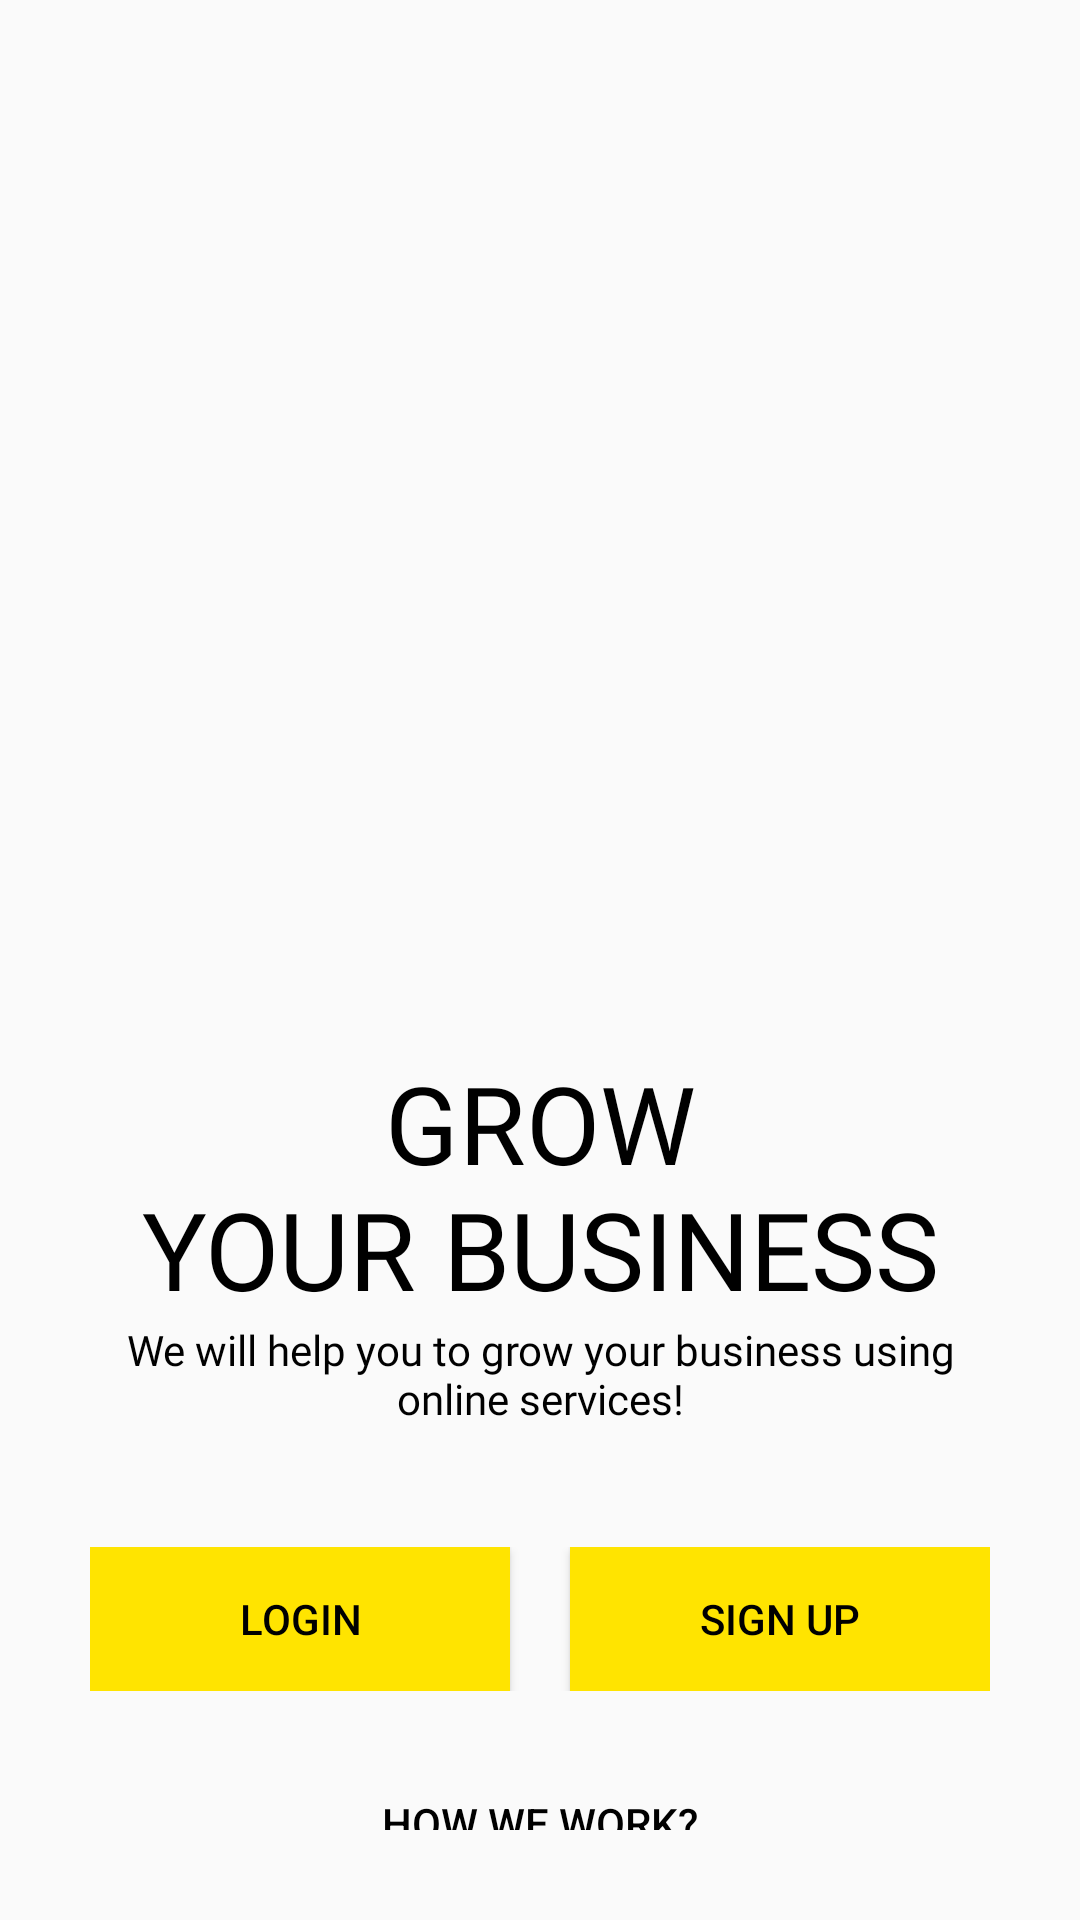

Produce the Android XML layout that renders to this screen, including the resource entries it uses.
<!-- AndroidManifest.xml: application theme AppTheme -->
<!-- res/layout/activity_retailer_start_up_screen.xml -->
<?xml version="1.0" encoding="utf-8"?>
<ScrollView xmlns:android="http://schemas.android.com/apk/res/android"
    xmlns:app="http://schemas.android.com/apk/res-auto"
    xmlns:tools="http://schemas.android.com/tools"
    android:layout_width="match_parent"
    android:layout_height="match_parent"

    android:padding="30dp"
    android:transitionName="transition_login"
    tools:context=".Common.LoginSignup.RetailerStartUpScreen">

    <LinearLayout
        android:layout_width="match_parent"
        android:layout_height="wrap_content"
        android:orientation="vertical">

        <ImageView
            android:layout_width="match_parent"
            android:layout_height="200dp"
            android:src="@drawable/black_circle"/>

        <TextView
        android:layout_width="wrap_content"
        android:layout_height="wrap_content"
        android:layout_gravity="center"
        android:fontFamily="@font/muli_black"
        android:text="@string/retailer_heading"
        android:textAlignment="center"
        android:textColor="@color/black"
        android:textSize="36sp"
        android:textAllCaps="true"
        android:layout_marginTop="120dp"/>

        <TextView
            android:layout_width="wrap_content"
            android:layout_height="wrap_content"
            android:layout_gravity="center"
            android:fontFamily="@font/muli_extralight"
            android:text="@string/retailer_tag_line"
            android:textAlignment="center"
            android:textColor="@color/black"/>

        <LinearLayout
            android:layout_width="match_parent"
            android:layout_height="wrap_content"
            android:layout_marginTop="40dp">

            <Button
                android:id="@+id/login_btn"
                android:layout_width="0dp"
                android:layout_height="wrap_content"
                android:text="LOGIN"
                android:layout_weight="1"
                android:textColor="@color/black"
                android:layout_marginRight="10dp"
                android:background="@color/colorPrimary"
                android:onClick="callLoginScreen"
                android:transitionName="transition_login"/>

            <Button
                android:id="@+id/signup_btn"
                android:layout_width="0dp"
                android:layout_height="wrap_content"
                android:text="SIGN UP"
                android:layout_weight="1"
                android:textColor="@color/black"
                android:layout_marginLeft="10dp"
                android:onClick="callSignUpScreen"
                android:background="@color/colorPrimary"
                android:transitionName="transition_signup"/>


        </LinearLayout>

        <Button
            android:layout_width="match_parent"
            android:layout_height="wrap_content"
            android:text="@string/how_we_work"
            android:layout_weight="1"
            android:textColor="@color/black"
            android:layout_marginTop="20dp"
            android:background="#00000000"/>


    </LinearLayout>

</ScrollView>
<!-- resources referenced by this layout -->
<resources>
  <color name="black">#000</color>
  <color name="colorPrimary">#ffe400</color>
  <string name="how_we_work">How we work?</string>
  <string name="retailer_heading">Grow\nYour Business</string>
  <string name="retailer_tag_line">We will help you to grow your business using online services!</string>
  <style name="AppTheme" parent="Theme.MaterialComponents.Light.NoActionBar.Bridge">
          
          <item name="colorPrimary">@color/colorPrimary</item>
          <item name="colorPrimaryDark">@color/colorPrimaryDark</item>
          <item name="colorAccent">@color/colorAccent</item>
      </style>
  <color name="colorPrimaryDark">#ffa600</color>
  <color name="colorAccent">#272727</color>
</resources>
